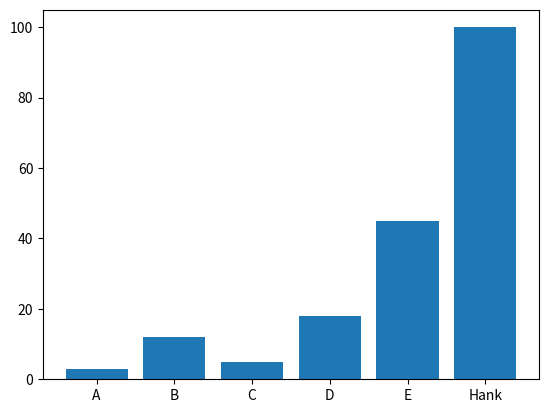

Reproduce this figure in Python.
import numpy as np
import matplotlib.pyplot as plt

# Make a random dataset:
height = [3, 12, 5, 18, 45]
bars = ['A', 'B', 'C', 'D', 'E']
height.append(100)
bars.append('Hank')
y_pos = np.arange(len(bars))

# Create bars
plt.bar(y_pos, height)
# Create names on the x-axis
plt.xticks(y_pos, bars)

# Show graphic
plt.show()